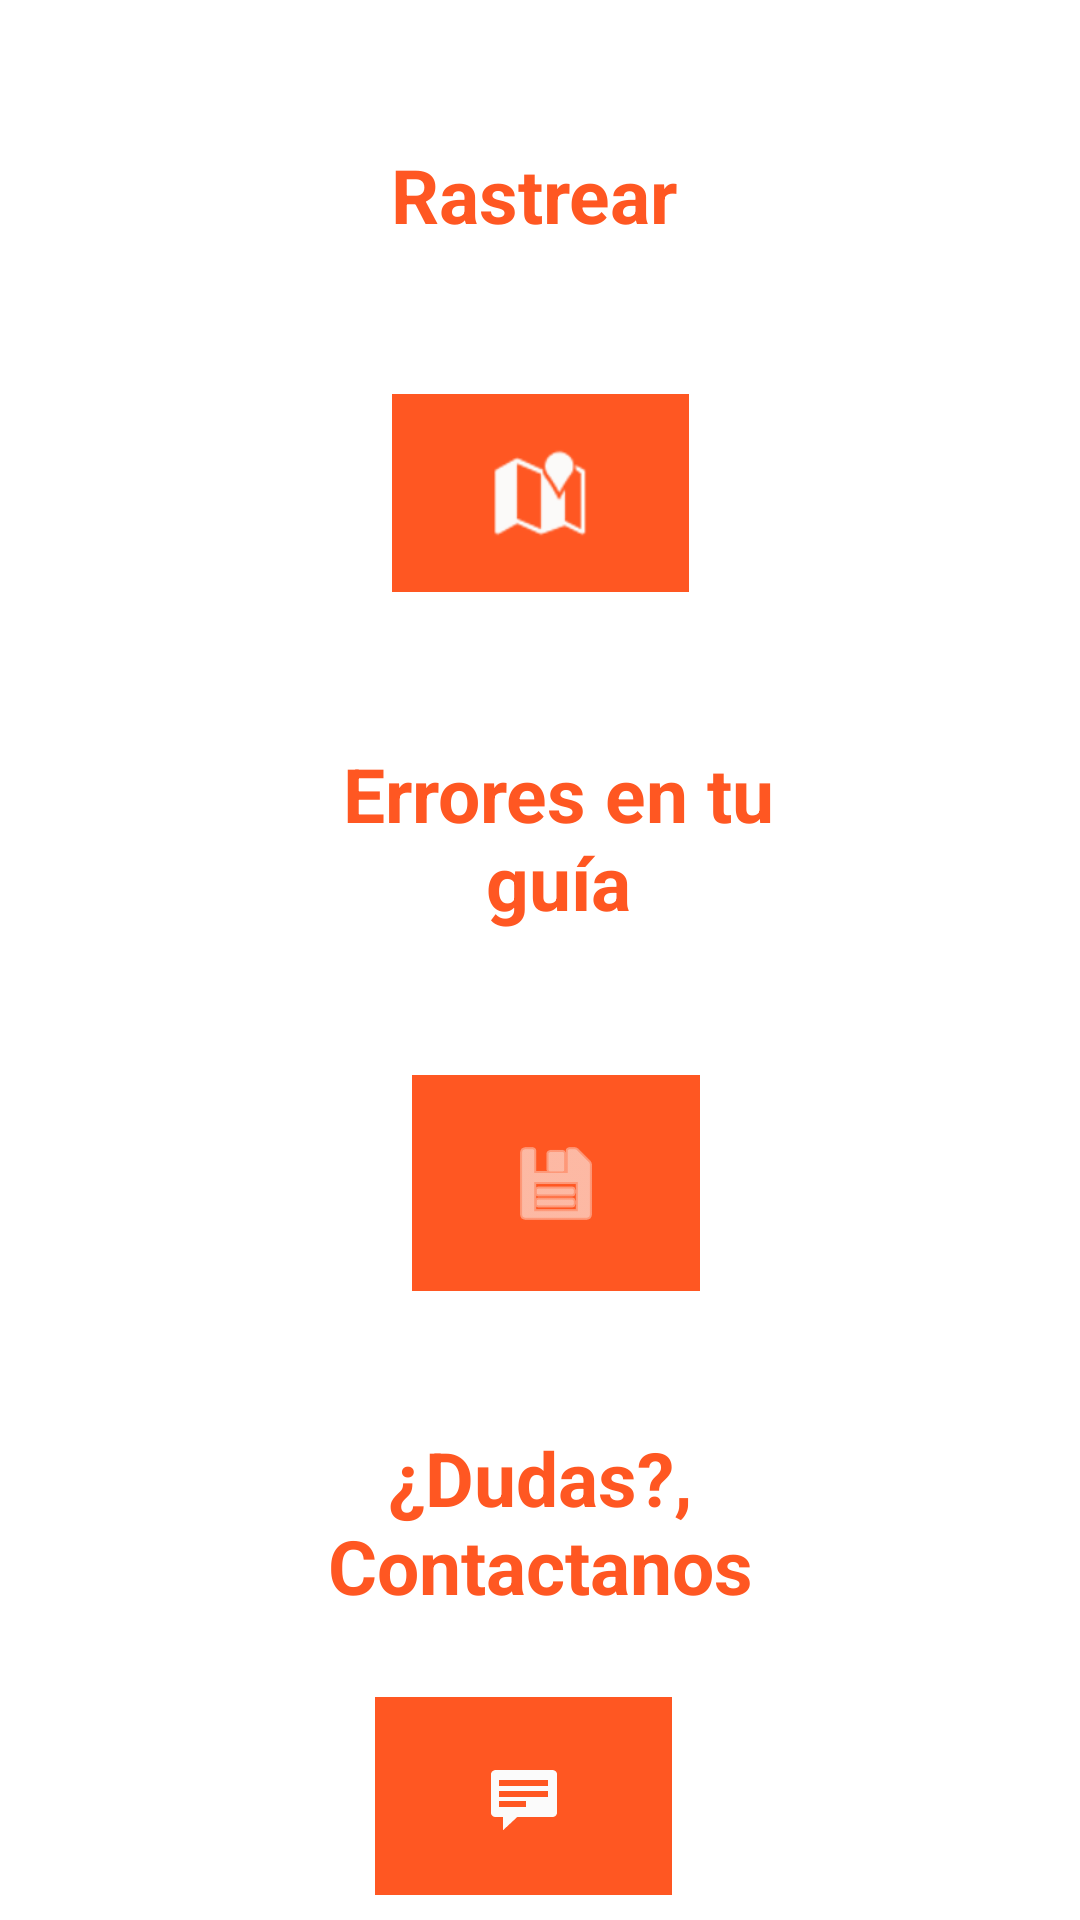

This screen was rendered from an Android layout file. Write that file and the resources it references.
<!-- AndroidManifest.xml: application theme Theme.ProyFinalP -->
<!-- res/layout/activity_second.xml -->
<?xml version="1.0" encoding="utf-8"?>
<androidx.constraintlayout.widget.ConstraintLayout xmlns:android="http://schemas.android.com/apk/res/android"
    xmlns:app="http://schemas.android.com/apk/res-auto"
    xmlns:tools="http://schemas.android.com/tools"
    android:layout_width="match_parent"
    android:layout_height="match_parent"
    tools:context=".SecondActivity">


    <TextView
        android:id="@+id/textView"
        android:layout_width="161dp"
        android:layout_height="55dp"
        android:gravity="center"
        android:text="Rastrear"
        android:textColor="#FF5722"
        android:textSize="25dp"
        android:textStyle="bold"
        app:layout_constraintBottom_toBottomOf="parent"
        app:layout_constraintEnd_toEndOf="parent"
        app:layout_constraintHorizontal_bias="0.49"
        app:layout_constraintStart_toStartOf="parent"
        app:layout_constraintTop_toTopOf="parent"
        app:layout_constraintVertical_bias="0.064" />

    <TextView
        android:id="@+id/textView2"
        android:layout_width="214dp"
        android:layout_height="64dp"
        android:gravity="center"
        android:text="¿Dudas?,                                      Contactanos"
        android:textColor="#FF5722"
        android:textSize="25dp"
        android:textStyle="bold"
        app:layout_constraintBottom_toBottomOf="parent"
        app:layout_constraintEnd_toEndOf="parent"
        app:layout_constraintStart_toStartOf="parent"
        app:layout_constraintTop_toTopOf="parent"
        app:layout_constraintVertical_bias="0.825" />

    <TextView
        android:id="@+id/textView3"
        android:layout_width="191dp"
        android:layout_height="98dp"
        android:gravity="center"
        android:text="Errores en tu                                   guía"
        android:textColor="#FF5722"
        android:textSize="25dp"
        android:textStyle="bold"
        app:layout_constraintBottom_toBottomOf="parent"
        app:layout_constraintEnd_toEndOf="parent"
        app:layout_constraintHorizontal_bias="0.536"
        app:layout_constraintStart_toEndOf="@+id/textView"
        app:layout_constraintStart_toStartOf="parent"
        app:layout_constraintTop_toTopOf="parent"
        app:layout_constraintVertical_bias="0.425" />

    <ImageButton
        android:id="@+id/buttonContacto"
        android:layout_width="99dp"
        android:layout_height="66dp"
        android:background="#FF5722"
        android:tint="#FBFBFB"
        app:layout_constraintBottom_toBottomOf="parent"
        app:layout_constraintEnd_toEndOf="parent"
        app:layout_constraintHorizontal_bias="0.479"
        app:layout_constraintStart_toStartOf="parent"
        app:layout_constraintTop_toBottomOf="@+id/textView2"
        app:layout_constraintVertical_bias="0.761"
        app:srcCompat="@android:drawable/stat_notify_chat" />

    <ImageButton
        android:id="@+id/buttonRastreo"
        android:layout_width="99dp"
        android:layout_height="66dp"
        android:background="#FF5722"
        android:tint="#FBFAF9"
        app:layout_constraintBottom_toBottomOf="parent"
        app:layout_constraintEnd_toEndOf="parent"
        app:layout_constraintStart_toStartOf="parent"
        app:layout_constraintTop_toTopOf="parent"
        app:layout_constraintVertical_bias="0.229"
        app:srcCompat="@android:drawable/ic_dialog_map" />

    <ImageButton
        android:id="@+id/buttonInfo"
        android:layout_width="96dp"
        android:layout_height="72dp"
        android:layout_marginEnd="68dp"
        android:layout_marginRight="68dp"
        android:background="#FF5722"
        android:tint="#FBFAFA"
        app:layout_constraintBottom_toBottomOf="parent"
        app:layout_constraintEnd_toEndOf="parent"
        app:layout_constraintHorizontal_bias="0.701"
        app:layout_constraintStart_toEndOf="@+id/buttonInfo"
        app:layout_constraintStart_toStartOf="parent"
        app:layout_constraintTop_toTopOf="parent"
        app:layout_constraintVertical_bias="0.631"
        app:srcCompat="@android:drawable/ic_menu_save" />


</androidx.constraintlayout.widget.ConstraintLayout>
<!-- resources referenced by this layout -->
<resources>
  <style name="Theme.ProyFinalP" parent="Theme.MaterialComponents.DayNight.DarkActionBar">
          
          <item name="colorPrimary">#FF9800</item>
          <item name="colorPrimaryVariant">#FF9800</item>
          <item name="colorOnPrimary">@color/white</item>
          
          <item name="colorSecondary">@color/teal_200</item>
          <item name="colorSecondaryVariant">@color/teal_700</item>
          <item name="colorOnSecondary">@color/black</item>
          
          <item name="android:statusBarColor" tools:targetApi="l">?attr/colorPrimaryVariant</item>
          
      </style>
  <!-- not gathered from this repository: default colours our renderer supplied (Android Studio template values) -->
  <color name="teal_200">#FF03DAC5</color>
  <color name="teal_700">#FF018786</color>
  <color name="black">#FF000000</color>
  <color name="white">#FFFFFFFF</color>
</resources>
